Labelled photos from "Trainingsbilder", an image-classification folder in timmaier98/cantinaSelfCheckout. The possible labels are: bier, futter, Knoppers, Skittles plate, Snickers, Spezi.

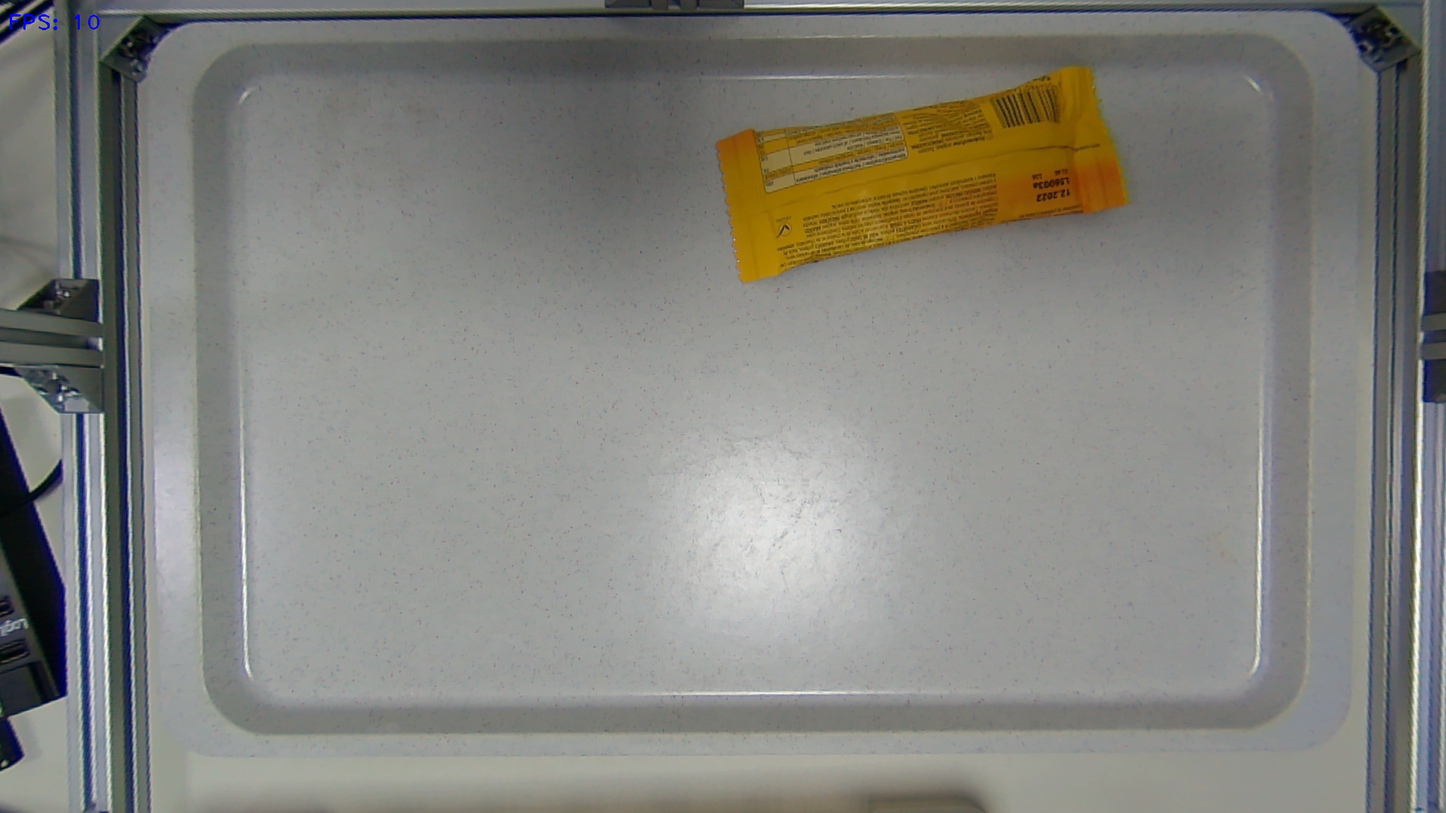
Label: futter

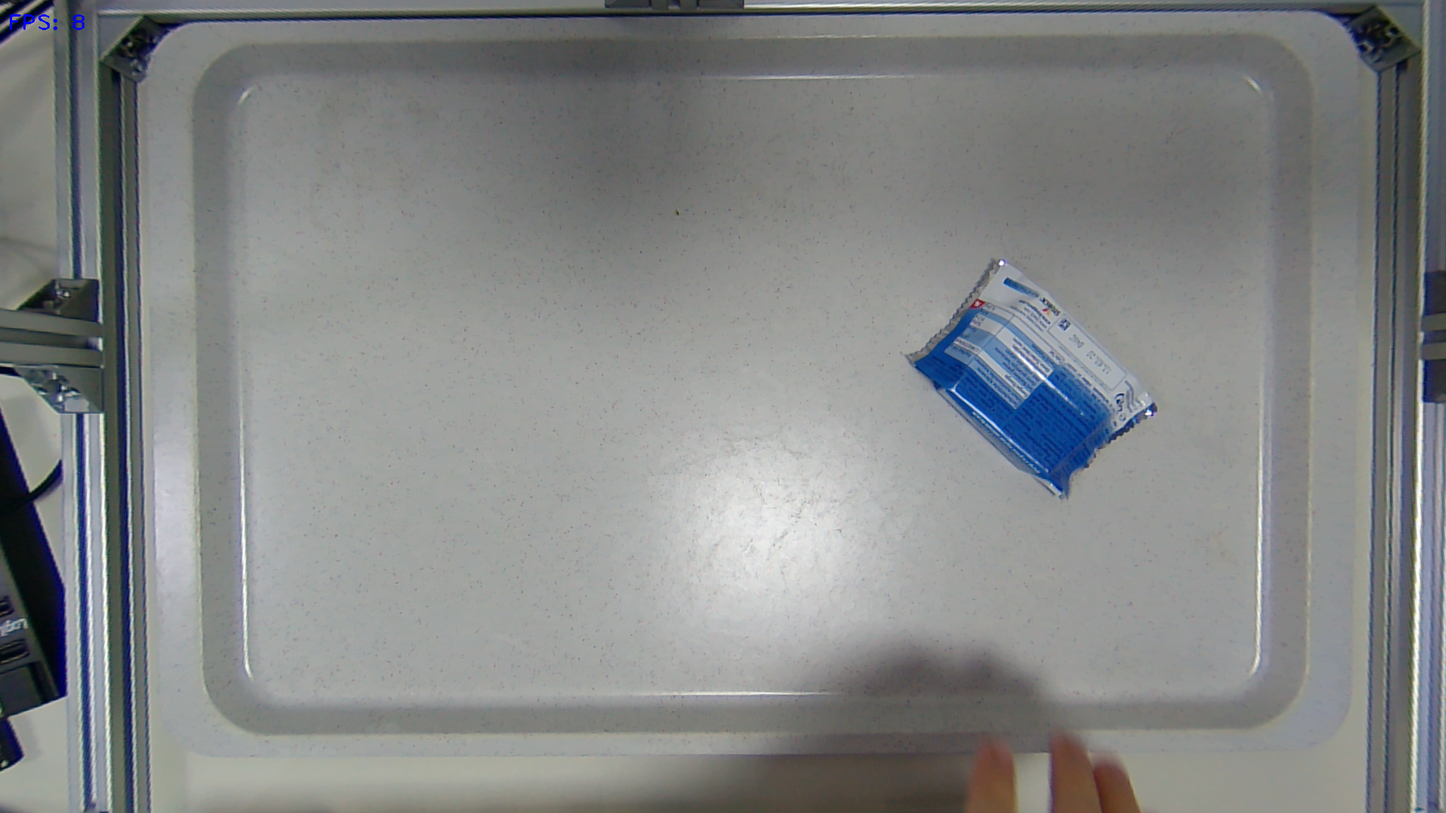
Label: Knoppers

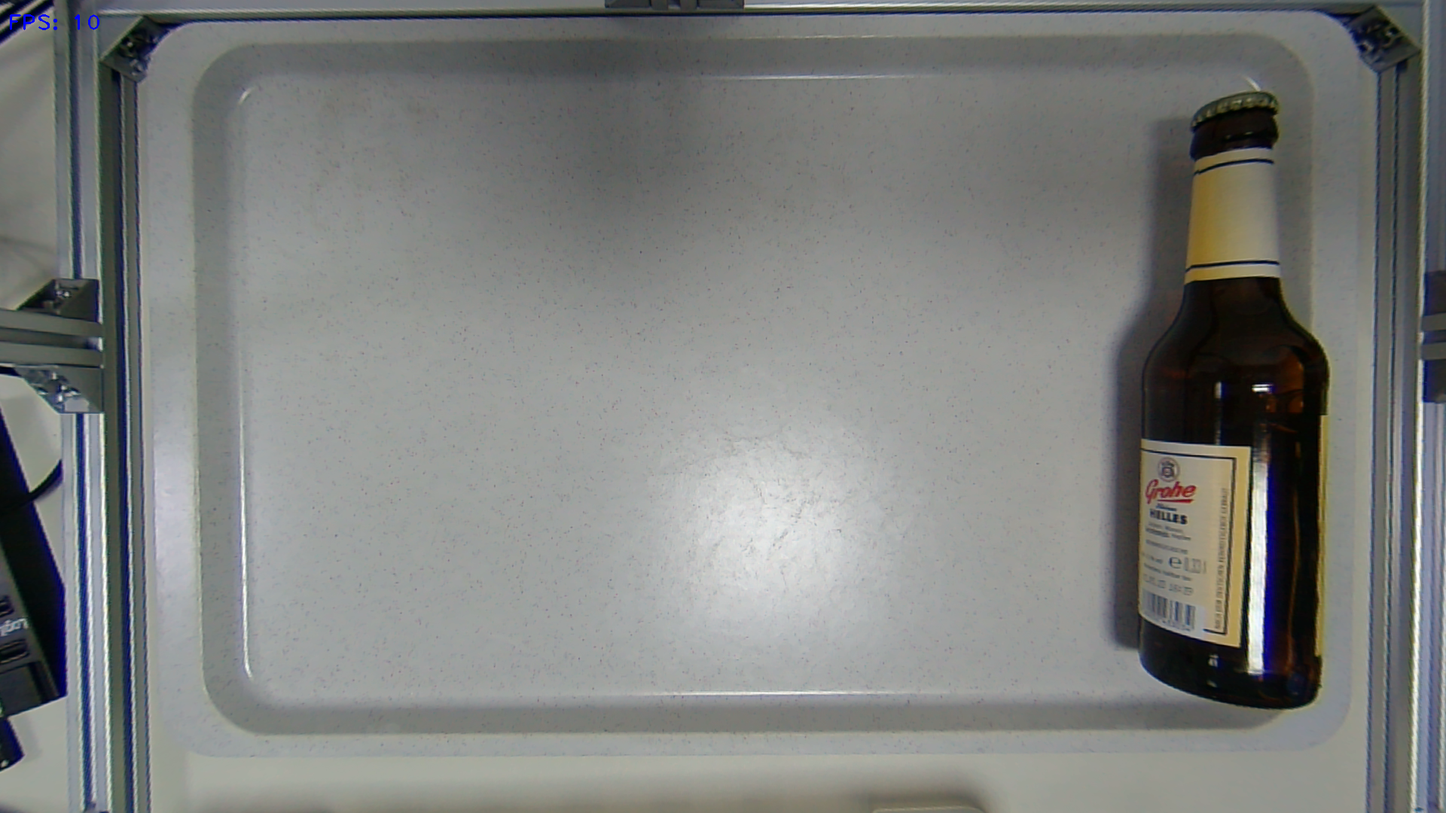
Label: bier

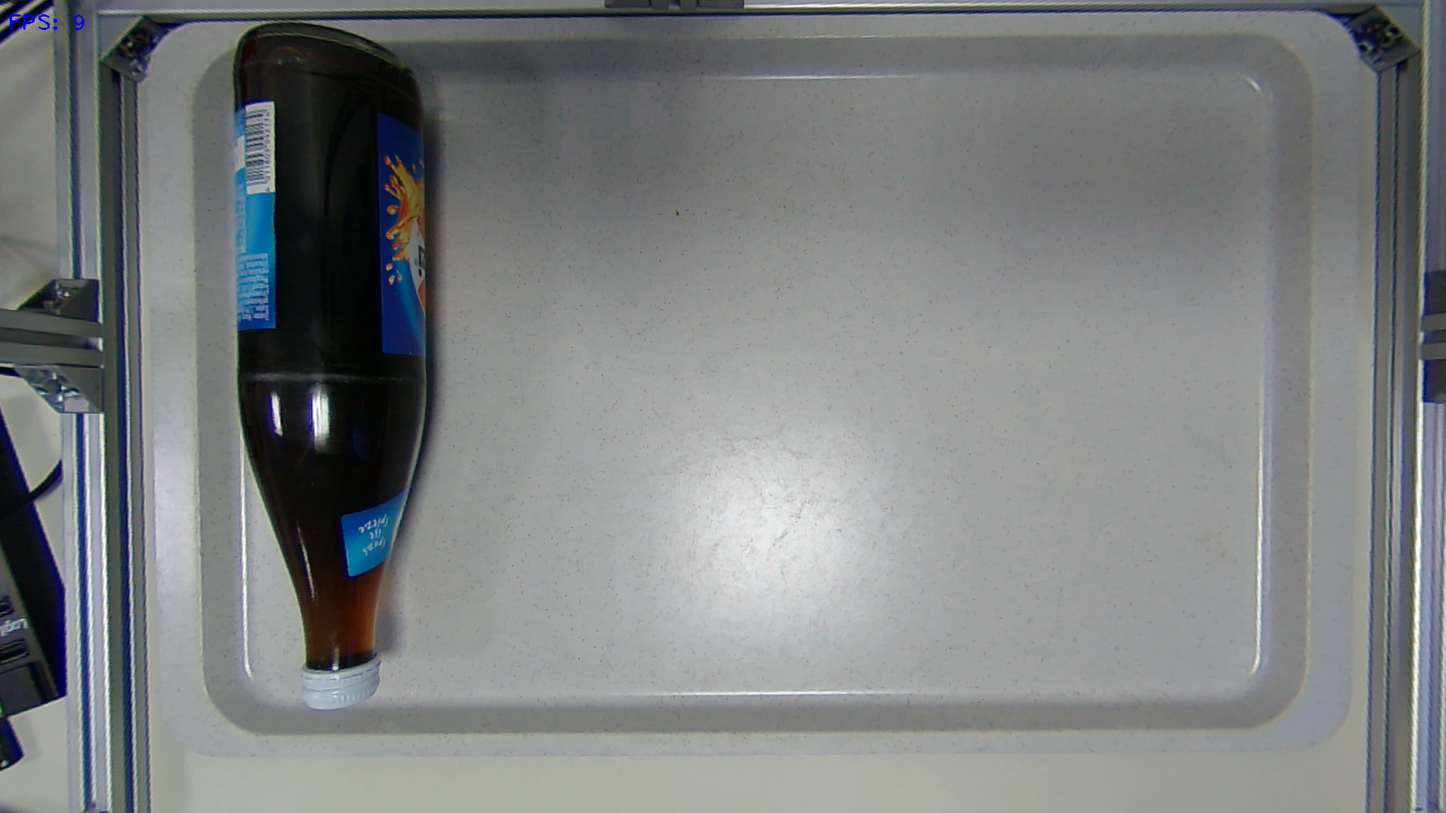
Label: Spezi

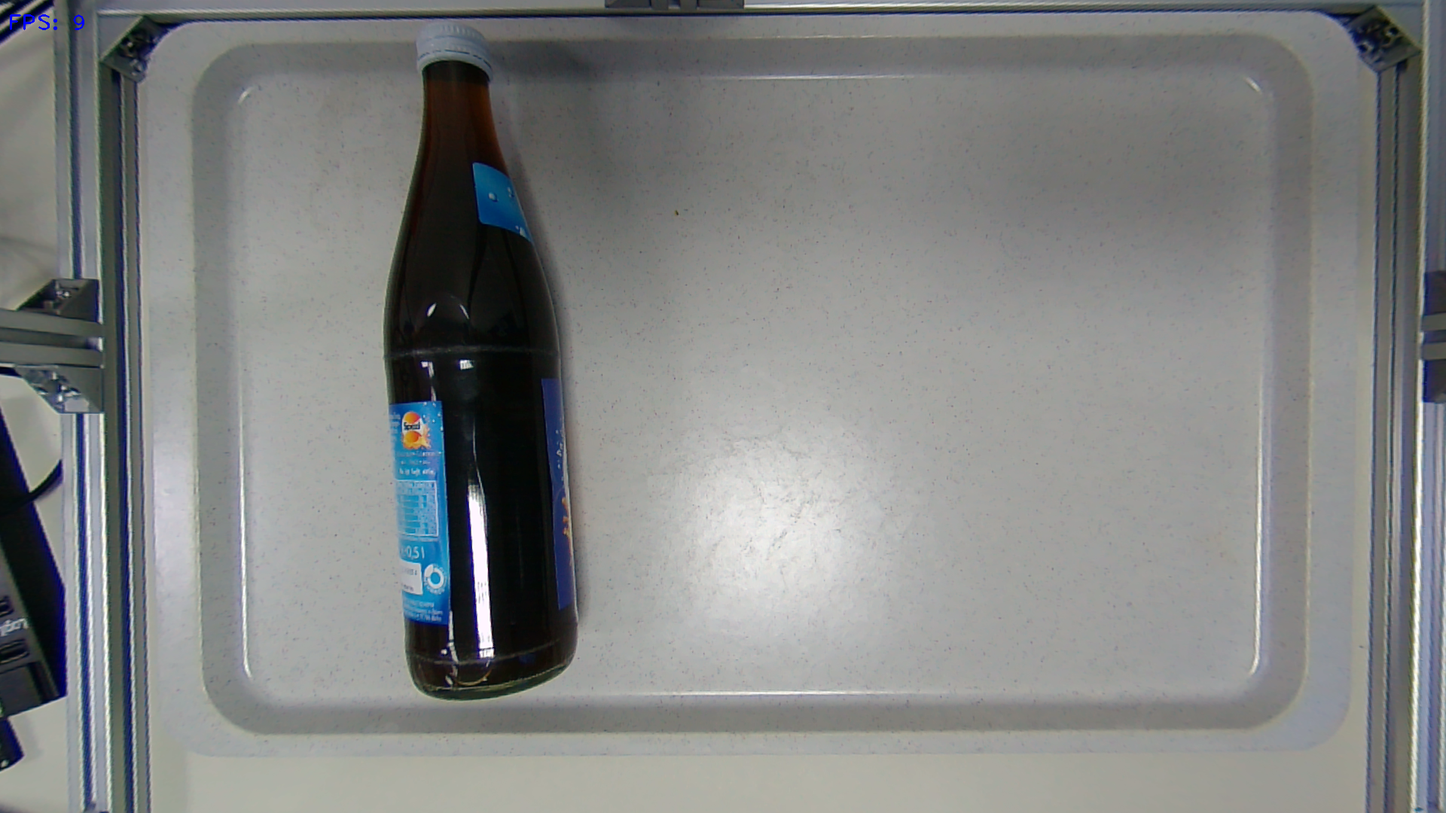
Label: Spezi

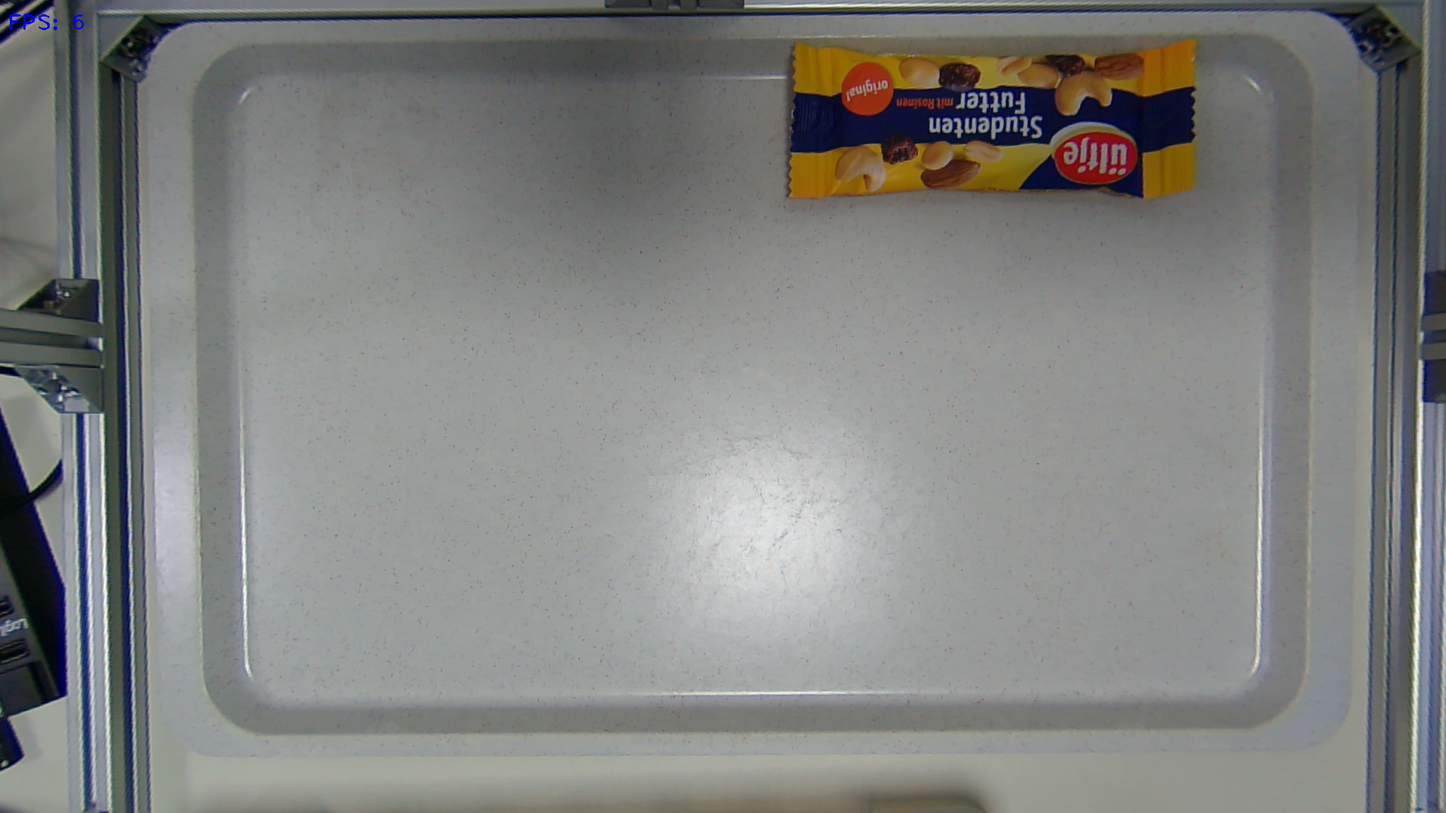
Label: futter
